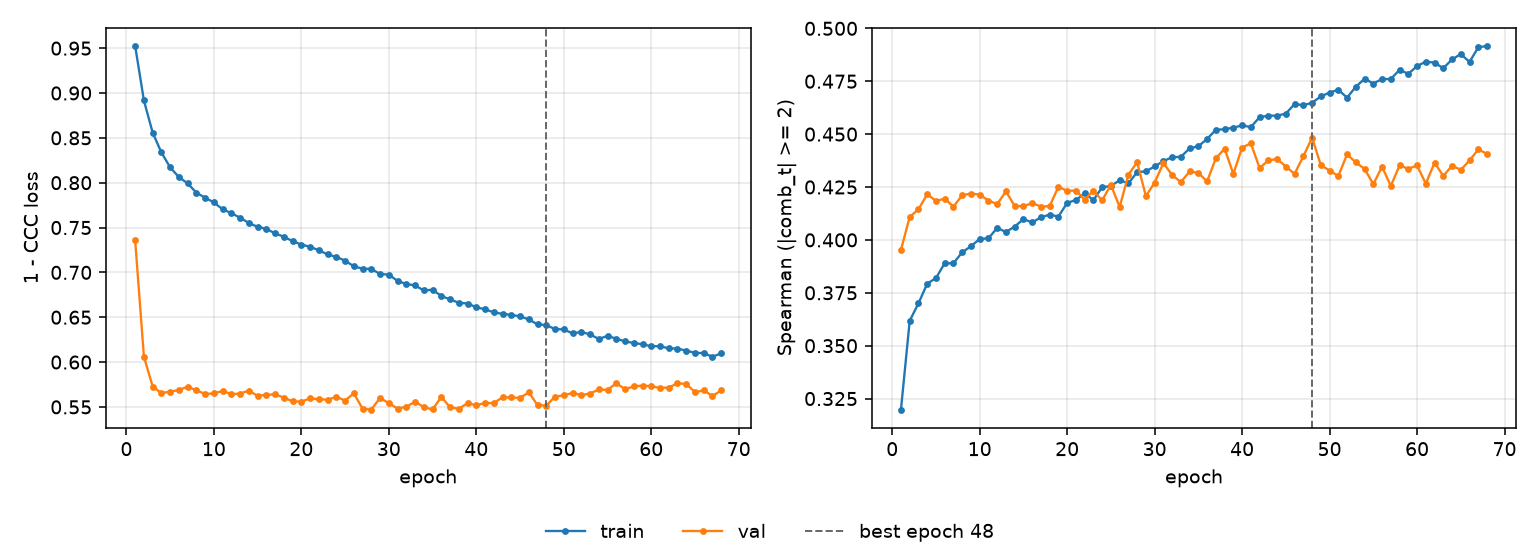

Data behind this chart, as committed beside it:
epoch, tr_loss, vl_loss, tr_sp, vl_sp, is_best
1, 0.9524, 0.7357, 0.3198, 0.3953, False
2, 0.8917, 0.606, 0.3618, 0.4108, False
3, 0.8558, 0.5727, 0.37, 0.4145, False
4, 0.8337, 0.5654, 0.3793, 0.4215, False
5, 0.8171, 0.5671, 0.3819, 0.4184, False
6, 0.8062, 0.5688, 0.389, 0.4194, False
7, 0.7992, 0.5726, 0.3889, 0.4157, False
8, 0.7888, 0.5685, 0.3941, 0.4211, False
9, 0.7833, 0.5645, 0.397, 0.4219, False
10, 0.7779, 0.565, 0.4004, 0.4214, False
11, 0.7704, 0.5679, 0.4007, 0.4186, False
12, 0.7659, 0.5641, 0.4057, 0.4169, False
13, 0.761, 0.5649, 0.4037, 0.4229, False
14, 0.755, 0.5682, 0.4063, 0.4161, False
15, 0.7507, 0.5623, 0.4098, 0.4159, False
16, 0.7485, 0.5636, 0.4082, 0.4174, False
17, 0.7434, 0.5639, 0.4107, 0.4158, False
18, 0.7397, 0.5604, 0.4119, 0.4159, False
19, 0.7348, 0.5561, 0.411, 0.4251, False
20, 0.731, 0.5559, 0.4175, 0.4232, False
21, 0.7286, 0.5595, 0.4189, 0.4233, False
22, 0.7246, 0.5586, 0.4219, 0.419, False
23, 0.72, 0.558, 0.4188, 0.4233, False
24, 0.7172, 0.5612, 0.4249, 0.4187, False
25, 0.7131, 0.5571, 0.4255, 0.4261, False
26, 0.7067, 0.5652, 0.4282, 0.4156, False
27, 0.7041, 0.5478, 0.4267, 0.4308, False
28, 0.7039, 0.5471, 0.432, 0.4367, False
29, 0.6981, 0.5601, 0.4324, 0.4207, False
30, 0.6975, 0.5541, 0.4347, 0.4271, False
31, 0.6904, 0.5482, 0.4373, 0.4363, False
32, 0.687, 0.5501, 0.4391, 0.4307, False
33, 0.6855, 0.5558, 0.4393, 0.4273, False
34, 0.6798, 0.5498, 0.4433, 0.4324, False
35, 0.6807, 0.5472, 0.4443, 0.4316, False
36, 0.6737, 0.5612, 0.4477, 0.4277, False
37, 0.6698, 0.5497, 0.4521, 0.4386, False
38, 0.6661, 0.5479, 0.4523, 0.4431, False
39, 0.6653, 0.5542, 0.4531, 0.4312, False
40, 0.6611, 0.5518, 0.4541, 0.4437, False
41, 0.6588, 0.5544, 0.4533, 0.4456, False
42, 0.6554, 0.5543, 0.458, 0.434, False
43, 0.6538, 0.5607, 0.4587, 0.4376, False
44, 0.6526, 0.5606, 0.4587, 0.4383, False
45, 0.651, 0.5599, 0.4597, 0.4347, False
46, 0.6475, 0.5663, 0.4642, 0.4312, False
47, 0.642, 0.552, 0.4637, 0.4395, False
48, 0.6412, 0.5514, 0.4648, 0.4483, True
49, 0.6368, 0.5615, 0.4678, 0.4353, False
50, 0.6364, 0.5629, 0.4696, 0.4328, False
51, 0.632, 0.5655, 0.4709, 0.4302, False
52, 0.6336, 0.5631, 0.4672, 0.4404, False
53, 0.6308, 0.5649, 0.4724, 0.4366, False
54, 0.6258, 0.5694, 0.4762, 0.4336, False
55, 0.6291, 0.5689, 0.4739, 0.4264, False
56, 0.6261, 0.5764, 0.4761, 0.4346, False
57, 0.623, 0.5699, 0.476, 0.4255, False
58, 0.6214, 0.5728, 0.4804, 0.4352, False
59, 0.6198, 0.5738, 0.4785, 0.4336, False
60, 0.6177, 0.5731, 0.4821, 0.4352, False
... 8 more rows
